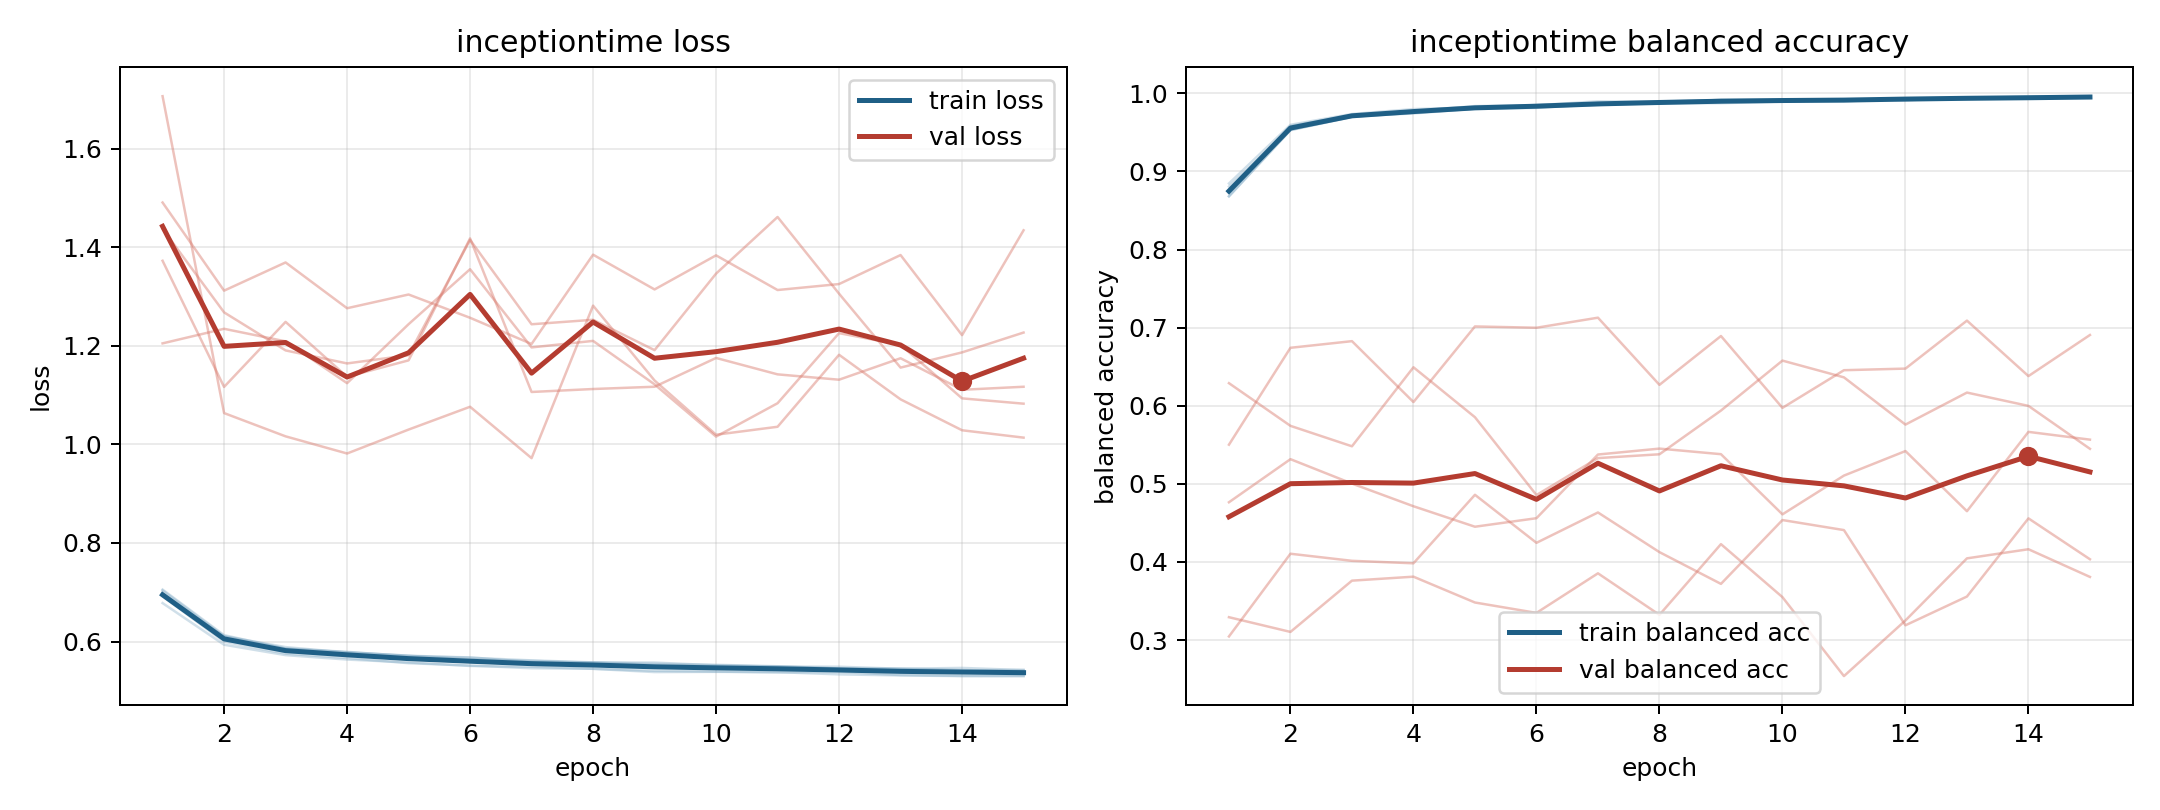

Values plotted in this chart, from the file beside it:
model, fold, epoch, train_loss, train_balanced_accuracy, val_loss, val_balanced_accuracy
inceptiontime, 1, 1, 0.7035, 0.8682, 1.205, 0.6289
inceptiontime, 1, 2, 0.6108, 0.9527, 1.234, 0.5742
inceptiontime, 1, 3, 0.5886, 0.9698, 1.209, 0.548
inceptiontime, 1, 4, 0.5777, 0.9769, 1.124, 0.6492
inceptiontime, 1, 5, 0.5713, 0.9806, 1.244, 0.5853
inceptiontime, 1, 6, 0.567, 0.9823, 1.355, 0.4856
inceptiontime, 1, 7, 0.5617, 0.9853, 1.197, 0.5329
inceptiontime, 1, 8, 0.5576, 0.9884, 1.21, 0.5378
inceptiontime, 1, 9, 0.5572, 0.989, 1.122, 0.5938
inceptiontime, 1, 10, 0.5517, 0.9916, 1.016, 0.6578
inceptiontime, 1, 11, 0.5491, 0.9923, 1.083, 0.6363
inceptiontime, 1, 12, 0.5488, 0.9912, 1.226, 0.5758
inceptiontime, 1, 13, 0.5447, 0.9944, 1.202, 0.6168
inceptiontime, 1, 14, 0.5464, 0.9941, 1.093, 0.5998
inceptiontime, 1, 15, 0.542, 0.9963, 1.083, 0.5448
inceptiontime, 2, 1, 0.6779, 0.8846, 1.437, 0.3292
inceptiontime, 2, 2, 0.5935, 0.9597, 1.268, 0.3104
inceptiontime, 2, 3, 0.5724, 0.9735, 1.191, 0.376
inceptiontime, 2, 4, 0.5634, 0.9798, 1.164, 0.3811
inceptiontime, 2, 5, 0.5576, 0.9819, 1.181, 0.348
inceptiontime, 2, 6, 0.5504, 0.984, 1.415, 0.3347
inceptiontime, 2, 7, 0.5487, 0.9851, 1.244, 0.3854
inceptiontime, 2, 8, 0.5445, 0.9873, 1.253, 0.3322
inceptiontime, 2, 9, 0.538, 0.9918, 1.191, 0.4227
inceptiontime, 2, 10, 0.5385, 0.9913, 1.346, 0.3549
inceptiontime, 2, 11, 0.5379, 0.9913, 1.461, 0.2538
inceptiontime, 2, 12, 0.5333, 0.9932, 1.306, 0.325
inceptiontime, 2, 13, 0.5312, 0.9928, 1.156, 0.4045
inceptiontime, 2, 14, 0.5298, 0.9938, 1.187, 0.4162
inceptiontime, 2, 15, 0.53, 0.9944, 1.227, 0.3808
inceptiontime, 3, 1, 0.6918, 0.8726, 1.706, 0.5501
inceptiontime, 3, 2, 0.5996, 0.9584, 1.063, 0.6742
inceptiontime, 3, 3, 0.5754, 0.9719, 1.016, 0.6827
inceptiontime, 3, 4, 0.5664, 0.9772, 0.9814, 0.6047
inceptiontime, 3, 5, 0.556, 0.9836, 1.03, 0.7015
inceptiontime, 3, 6, 0.5513, 0.9847, 1.076, 0.6998
inceptiontime, 3, 7, 0.5458, 0.9897, 0.972, 0.7127
inceptiontime, 3, 8, 0.5447, 0.9893, 1.281, 0.6267
inceptiontime, 3, 9, 0.5406, 0.9914, 1.13, 0.6892
inceptiontime, 3, 10, 0.539, 0.9919, 1.02, 0.5973
inceptiontime, 3, 11, 0.5373, 0.9913, 1.036, 0.6455
inceptiontime, 3, 12, 0.5383, 0.992, 1.182, 0.6475
inceptiontime, 3, 13, 0.532, 0.9939, 1.091, 0.709
inceptiontime, 3, 14, 0.5302, 0.9955, 1.029, 0.6379
inceptiontime, 3, 15, 0.5299, 0.996, 1.014, 0.6906
inceptiontime, 4, 1, 0.6956, 0.8806, 1.491, 0.3045
inceptiontime, 4, 2, 0.6101, 0.9538, 1.312, 0.4105
inceptiontime, 4, 3, 0.5858, 0.9705, 1.369, 0.4014
inceptiontime, 4, 4, 0.579, 0.9742, 1.276, 0.3982
inceptiontime, 4, 5, 0.5703, 0.9803, 1.304, 0.4859
inceptiontime, 4, 6, 0.5678, 0.9813, 1.257, 0.4244
inceptiontime, 4, 7, 0.5583, 0.9865, 1.204, 0.4633
inceptiontime, 4, 8, 0.5576, 0.9872, 1.385, 0.4125
inceptiontime, 4, 9, 0.5548, 0.9874, 1.314, 0.3719
inceptiontime, 4, 10, 0.5527, 0.9895, 1.383, 0.4536
inceptiontime, 4, 11, 0.5498, 0.9897, 1.313, 0.4407
inceptiontime, 4, 12, 0.5452, 0.9933, 1.325, 0.3188
inceptiontime, 4, 13, 0.544, 0.9928, 1.384, 0.3557
inceptiontime, 4, 14, 0.5415, 0.9944, 1.222, 0.4557
inceptiontime, 4, 15, 0.5424, 0.9942, 1.434, 0.4034
... 15 more rows
